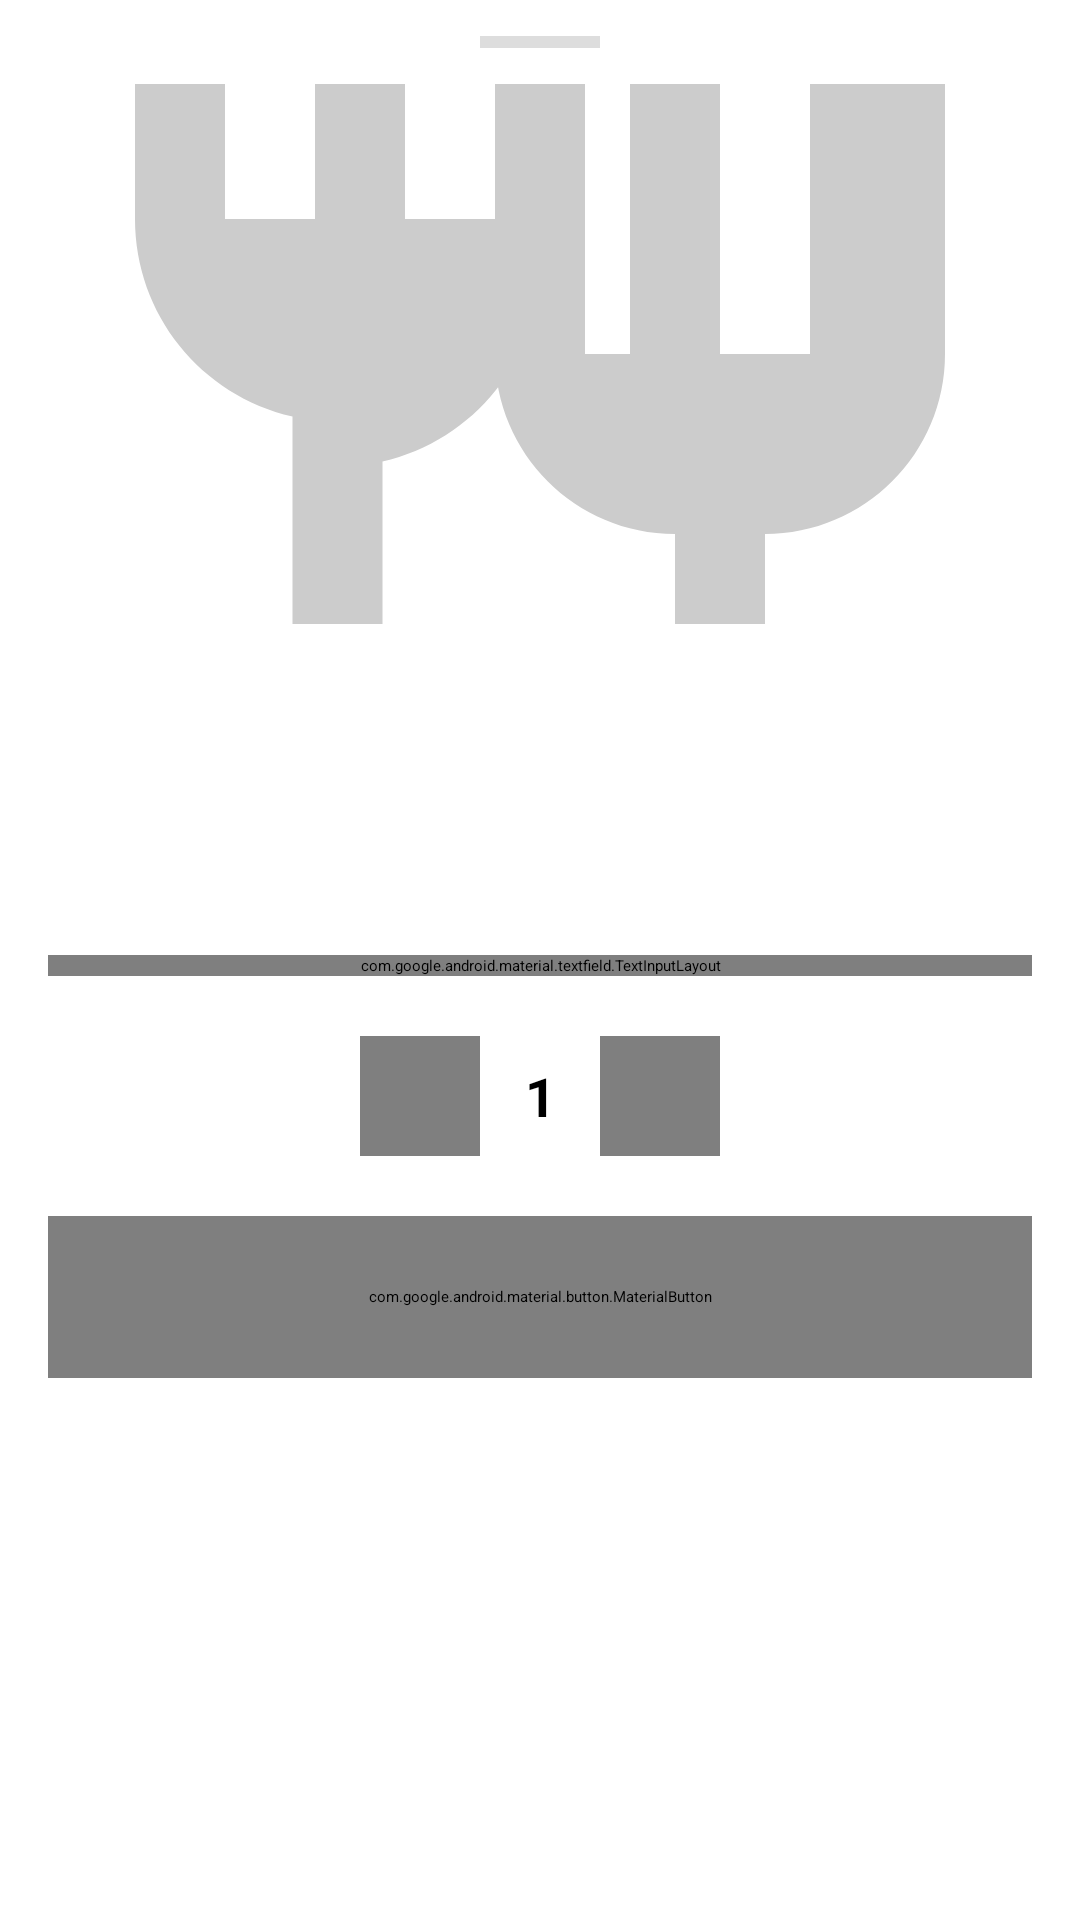

The Android layout XML behind this screen, and the referenced resources:
<!-- AndroidManifest.xml: application theme Theme.FoodDeliveryV1 -->
<!-- res/layout/fragment_food_detail_bottom_sheet.xml -->
<?xml version="1.0" encoding="utf-8"?>
<androidx.constraintlayout.widget.ConstraintLayout xmlns:android="http://schemas.android.com/apk/res/android"
    xmlns:app="http://schemas.android.com/apk/res-auto"
    xmlns:tools="http://schemas.android.com/tools"
    android:layout_width="match_parent"
    android:layout_height="wrap_content"
    android:background="@android:color/white"
    android:paddingBottom="24dp">

    <View
        android:id="@+id/viewDragHandle"
        android:layout_width="40dp"
        android:layout_height="4dp"
        android:layout_marginTop="12dp"
        android:background="#DDDDDD"
        app:layout_constraintEnd_toEndOf="parent"
        app:layout_constraintStart_toStartOf="parent"
        app:layout_constraintTop_toTopOf="parent" />

    <ImageView
        android:id="@+id/imgSheetFood"
        android:layout_width="0dp"
        android:layout_height="180dp"
        android:layout_marginTop="12dp"
        android:scaleType="centerCrop"
        android:src="@drawable/ic_placeholder"
        app:layout_constraintEnd_toEndOf="parent"
        app:layout_constraintStart_toStartOf="parent"
        app:layout_constraintTop_toBottomOf="@id/viewDragHandle"
        tools:ignore="ContentDescription" />

    <TextView
        android:id="@+id/tvSheetFoodName"
        android:layout_width="0dp"
        android:layout_height="wrap_content"
        android:layout_marginStart="16dp"
        android:layout_marginTop="12dp"
        android:layout_marginEnd="16dp"
        android:textColor="@android:color/black"
        android:textSize="20sp"
        android:textStyle="bold"
        app:layout_constraintEnd_toEndOf="parent"
        app:layout_constraintStart_toStartOf="parent"
        app:layout_constraintTop_toBottomOf="@id/imgSheetFood"
        tools:text="Phở Bò Đặc Biệt" />

    <TextView
        android:id="@+id/tvSheetFoodDescription"
        android:layout_width="0dp"
        android:layout_height="wrap_content"
        android:layout_marginStart="16dp"
        android:layout_marginTop="4dp"
        android:layout_marginEnd="16dp"
        android:textColor="#666666"
        android:textSize="14sp"
        app:layout_constraintEnd_toEndOf="parent"
        app:layout_constraintStart_toStartOf="parent"
        app:layout_constraintTop_toBottomOf="@id/tvSheetFoodName"
        tools:text="Tái, nạm, gầu, gân, bò viên thơm ngon nóng hổi" />

    <TextView
        android:id="@+id/tvSheetFoodPrice"
        android:layout_width="0dp"
        android:layout_height="wrap_content"
        android:layout_marginStart="16dp"
        android:layout_marginTop="8dp"
        android:layout_marginEnd="16dp"
        android:textColor="#E53935"
        android:textSize="18sp"
        android:textStyle="bold"
        app:layout_constraintEnd_toEndOf="parent"
        app:layout_constraintStart_toStartOf="parent"
        app:layout_constraintTop_toBottomOf="@id/tvSheetFoodDescription"
        tools:text="65.000 đ" />

    <com.google.android.material.textfield.TextInputLayout
        android:id="@+id/tilNotes"
        style="@style/Widget.Material3.TextInputLayout.OutlinedBox"
        android:layout_width="0dp"
        android:layout_height="wrap_content"
        android:layout_marginHorizontal="16dp"
        android:layout_marginTop="16dp"
        android:hint="Ghi chú cho nhà hàng (tùy chọn)"
        app:layout_constraintEnd_toEndOf="parent"
        app:layout_constraintStart_toStartOf="parent"
        app:layout_constraintTop_toBottomOf="@id/tvSheetFoodPrice">

        <com.google.android.material.textfield.TextInputEditText
            android:id="@+id/etNotes"
            android:layout_width="match_parent"
            android:layout_height="wrap_content"
            android:inputType="textMultiLine"
            android:maxLines="3" />
    </com.google.android.material.textfield.TextInputLayout>

    <LinearLayout
        android:id="@+id/layoutQuantity"
        android:layout_width="wrap_content"
        android:layout_height="wrap_content"
        android:layout_marginTop="20dp"
        android:gravity="center_vertical"
        android:orientation="horizontal"
        app:layout_constraintEnd_toEndOf="parent"
        app:layout_constraintStart_toStartOf="parent"
        app:layout_constraintTop_toBottomOf="@id/tilNotes">

        <com.google.android.material.button.MaterialButton
            android:id="@+id/btnSheetMinus"
            style="@style/Widget.Material3.Button.OutlinedButton.Icon"
            android:layout_width="40dp"
            android:layout_height="40dp"
            android:insetLeft="0dp"
            android:insetTop="0dp"
            android:insetRight="0dp"
            android:insetBottom="0dp"
            android:text="-"
            android:textColor="@android:color/black"
            android:textSize="18sp"
            app:cornerRadius="20dp" />

        <TextView
            android:id="@+id/tvSheetQuantity"
            android:layout_width="40dp"
            android:layout_height="wrap_content"
            android:gravity="center"
            android:text="1"
            android:textColor="@android:color/black"
            android:textSize="18sp"
            android:textStyle="bold" />

        <com.google.android.material.button.MaterialButton
            android:id="@+id/btnSheetPlus"
            style="@style/Widget.Material3.Button"
            android:layout_width="40dp"
            android:layout_height="40dp"
            android:insetLeft="0dp"
            android:insetTop="0dp"
            android:insetRight="0dp"
            android:insetBottom="0dp"
            android:text="+"
            android:textSize="18sp"
            app:cornerRadius="20dp" />
    </LinearLayout>

    <com.google.android.material.button.MaterialButton
        android:id="@+id/btnAddToCartSheet"
        android:layout_width="0dp"
        android:layout_height="54dp"
        android:layout_marginHorizontal="16dp"
        android:layout_marginTop="20dp"
        android:text="Thêm vào giỏ hàng • 65.000 đ"
        android:textSize="16sp"
        android:textStyle="bold"
        app:cornerRadius="12dp"
        app:layout_constraintEnd_toEndOf="parent"
        app:layout_constraintStart_toStartOf="parent"
        app:layout_constraintTop_toBottomOf="@id/layoutQuantity" />

</androidx.constraintlayout.widget.ConstraintLayout>
<!-- resources referenced by this layout -->
<resources>
  <!-- drawable ic_placeholder (drawable) -->
  <vector xmlns:android="http://schemas.android.com/apk/res/android"
      android:width="24dp"
      android:height="24dp"
      android:viewportWidth="24"
      android:viewportHeight="24">
    <path
        android:fillColor="#CCCCCC"
        android:pathData="M11,9H9V2H7v7H5V2H3v7c0,2.12 1.46,3.92 3.5,4.39V22h2v-7.61c2.04-.47 3.5-2.27 3.5-4.39V2zm7-7v10h-2V2h-2v10h-1V2h-2v10c0,2.21 1.79,4 4,4v6h2v-6c2.21,0 4-1.79 4-4V2h-3z"/>
  </vector>
  <style name="Theme.FoodDeliveryV1" parent="Base.Theme.FoodDeliveryV1" />
  <style name="Base.Theme.FoodDeliveryV1" parent="Theme.Material3.Light.NoActionBar">
          <item name="colorPrimary">#E53935</item>
          <item name="android:windowBackground">#F8F9FA</item>
      </style>
</resources>
